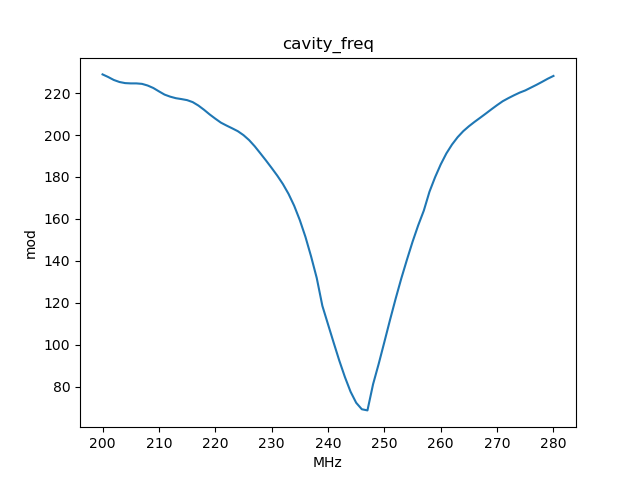

The table this chart was drawn from, first rows:
, x_cavity_freq, y_mod
0, 200.0, 228.9
1, 201.0, 227.6
2, 202.0, 226.2
3, 203.0, 225.3
4, 204.0, 224.7
5, 205.0, 224.6
6, 206.0, 224.6
7, 207.0, 224.4
8, 208.0, 223.6
9, 209.0, 222.4
10, 210.0, 220.8
11, 211.0, 219.3
12, 212.0, 218.3
13, 213.0, 217.6
14, 214.0, 217.1
15, 215.0, 216.6
16, 216.0, 215.7
17, 217.0, 214
18, 218.0, 212
19, 219.0, 209.8
20, 220.0, 207.8
21, 221.0, 205.9
22, 222.0, 204.5
23, 223.0, 203.2
24, 224.0, 201.8
25, 225.0, 200
26, 226.0, 197.6
27, 227.0, 194.6
28, 228.0, 191.3
29, 229.0, 187.9
30, 230.0, 184.3
31, 231.0, 180.7
32, 232.0, 176.6
33, 233.0, 171.9
34, 234.0, 166.3
35, 235.0, 159.5
36, 236.0, 151.5
37, 237.0, 142.1
38, 238.0, 131.9
39, 239.0, 118.6
40, 240.0, 109.8
41, 241.0, 101.1
42, 242.0, 92.55
43, 243.0, 84.69
44, 244.0, 77.72
45, 245.0, 72.43
46, 246.0, 69.35
47, 247.0, 68.8
48, 248.0, 81.3
49, 249.0, 91.04
50, 250.0, 101.4
51, 251.0, 111.9
52, 252.0, 122
53, 253.0, 131.6
54, 254.0, 140.5
55, 255.0, 149.1
56, 256.0, 157
57, 257.0, 164
58, 258.0, 173
59, 259.0, 179.9
... 21 more rows
